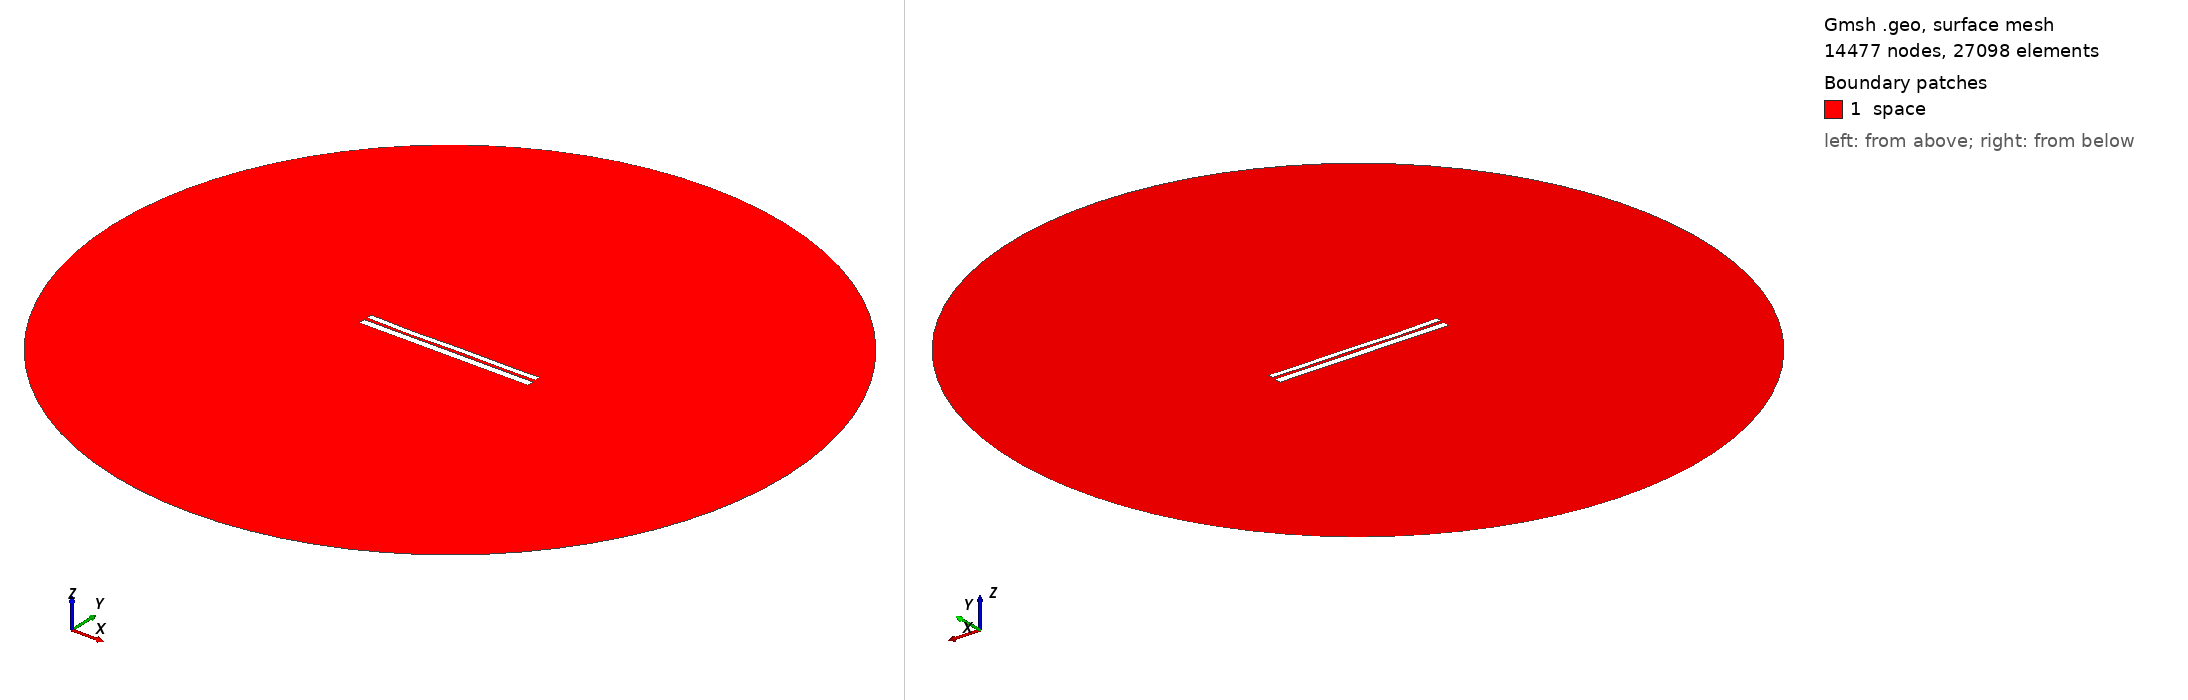

Gmsh geometry script, surface-meshed: 14477 nodes, 27098 surface elements. Boundary patches (legend numbers): 1 space. Left view from above one corner, right view from below the opposite corner. Legend entries are the model's physical surfaces. The drawing asked Gmsh for element sizes between 1% and 20% of the model's largest extent; the script's own settings can give other sizes.

=== 62.geo (drawn) ===
//---------------------------------------
// Geometry kernel
//---------------------------------------

SetFactory("OpenCASCADE");



//---------------------------------------
// Parameters of the geometry
//---------------------------------------

// Overetch of the upper plate
overetch = 0.3333333333333333;

// Distance between the plates
distance = 1.6111111111111112;

// Discretization over the x axis (for the deformation)
nx = 50; 

// Length of the plate
L = 100 - overetch; 

// Number of modes
n = 4; 

// 1st mode coefficient
coeff(1) = -0.15;
beta(1) = 0.596864 * 3.1415926535 / L;

// 2nd mode coefficient
coeff(2) = -0.15;
beta(2) = 1.49418 * 3.1415926535 / L;

// 3rd mode coefficient
coeff(3) = -0.15;
beta(3) = 2.50025 * 3.1415926535 / L;

// 4th mode coefficient
coeff(4) = -0.15;
beta(4) = 3.49999 * 3.1415926535 / L;



//---------------------------------------
// Upper plate (deformed rectangle)
//---------------------------------------

// Coordiantes of the upper plate
xmin = -50;
xmax = 50 - overetch;

// Height of the upper plate
yheight = 4 - 2 * overetch;

// Indexes of the points
UpperID[] = {};
LowerID[] = {};
LeftID[] = {};
RightID[] = {};

// Point index
p = 1;

// Horizontal edges
For i In {1:nx}
    x = xmin + (i-1)*(xmax - xmin)/(nx-1);

    y_bottom = distance / 2 + overetch;
    For j In {1:n}
        C = (Cosh(beta(j)*L) + Cos(beta(j)*L)) / (Sinh(beta(j)*L) + Sin(beta(j)*L));
        y_bottom  = y_bottom + coeff(j) * (Cosh(beta(j)*(x+50)) - Cos(beta(j)*(x+50)) - C * (Sinh(beta(j)*(x+50)) - Sin(beta(j)*(x+50))));
    EndFor

    y_top = y_bottom + yheight;

    Point(p) = {x, y_top, 0, 1.0};
    UpperID[i] = p;
    p = p + 1;

    Point(p) = {x, y_bottom, 0, 1.0};
    LowerID[i] = p;
    p = p + 1;
EndFor

// Create point lists
UpperPts[] = {}; LowerPts[] = {};
For i In {1:nx}
  UpperPts[] += {UpperID[i]};
  LowerPts[] += {LowerID[i]};
EndFor

// Build splines
Spline(1) = {UpperPts[]};
Spline(2) = {LowerPts[]};
Line(3) = {LowerPts[nx-1], UpperPts[nx-1]};
Line(4) = {LowerPts[0], UpperPts[0]};

// Build the plane surface
Curve Loop(1) = {2, 3, -1, -4};
Plane Surface(1) = {1};



//---------------------------------------
// Lower plate (rectangle)
//---------------------------------------

// Vertices
Point(1001) = {-50, -1, 0, 1.0};
Point(1002) = { 50, -1, 0, 1.0};
Point(1003) = { 50,  -5, 0, 1.0};
Point(1004) = {-50,  -5, 0, 1.0};

// Edges
Line(5) = {1001, 1002};
Line(6) = {1002, 1003};
Line(7) = {1003, 1004};
Line(8) = {1004, 1001};

// Plane surface
Line Loop(2) = {5, 6, 7, 8};
Plane Surface(2) = {2}; 



//---------------------------------------
// Outer (fictious) boundary
//---------------------------------------

// Points
Point(1005) = {0, 0, 0};       // Center
Point(1006) = {200, 0, 0};     // Start point
Point(1007) = {0, 200, 0};     // 90 degrees
Point(1008) = {-200, 0, 0};    // 180 degrees
Point(1009) = {0, -200, 0};    // 270 degrees

// Circle arcs (each needs start, center, end)
Circle(9) = {1006, 1005, 1007};
Circle(10) = {1007, 1005, 1008};
Circle(11) = {1008, 1005, 1009};
Circle(12) = {1009, 1005, 1006};

// Plane surface for the entire domain
Curve Loop(3) = {9, 10, 11, 12};
Surface(3) = {3};

// Subtract the plates from the whole domain to obtain the actual domain where we want to solve the equations
BooleanDifference{ Surface{3}; Delete; }{ Surface{1}; Surface{2}; Delete; }




//---------------------------------------
// Transfinite Lines/Curves
//---------------------------------------

// Set the number of points on the boundaries
r = 12;
d = 0.15;

// Plates
Transfinite Curve {1} = 50*r/4 Using Progression 1;
Transfinite Line {2} = 50*r Using Progression 1;
Transfinite Curve {3, 4} = 2*r Using Progression 1+d;
Transfinite Line {5} = 50*r Using Progression 1;
Transfinite Line {7} = 50*r/4 Using Progression 1;
Transfinite Line {6} = 2*r Using Progression 1+d;
Transfinite Line {8} = 2*r Using Progression 1-d;

// Outer boundary
Transfinite Line {9, 10, 11, 12} = 20 Using Progression 1;



//---------------------------------------
// Physical groups
//---------------------------------------                

// Physical curves (boundaries)
Physical Line("force_segment", 10) = {2};
Physical Line("upper_plate", 11) = {1, 3, 4};
Physical Line("lower_plate", 12) = {5, 6, 7, 8};
Physical Line("boundary", 20) = {9, 10, 11, 12};

// Physical Surfaces
Physical Surface("space", 30) = {3};



//---------------------------------------
// 6. Generate the Mesh
//---------------------------------------

// 2D mesh generation
Mesh 2;
